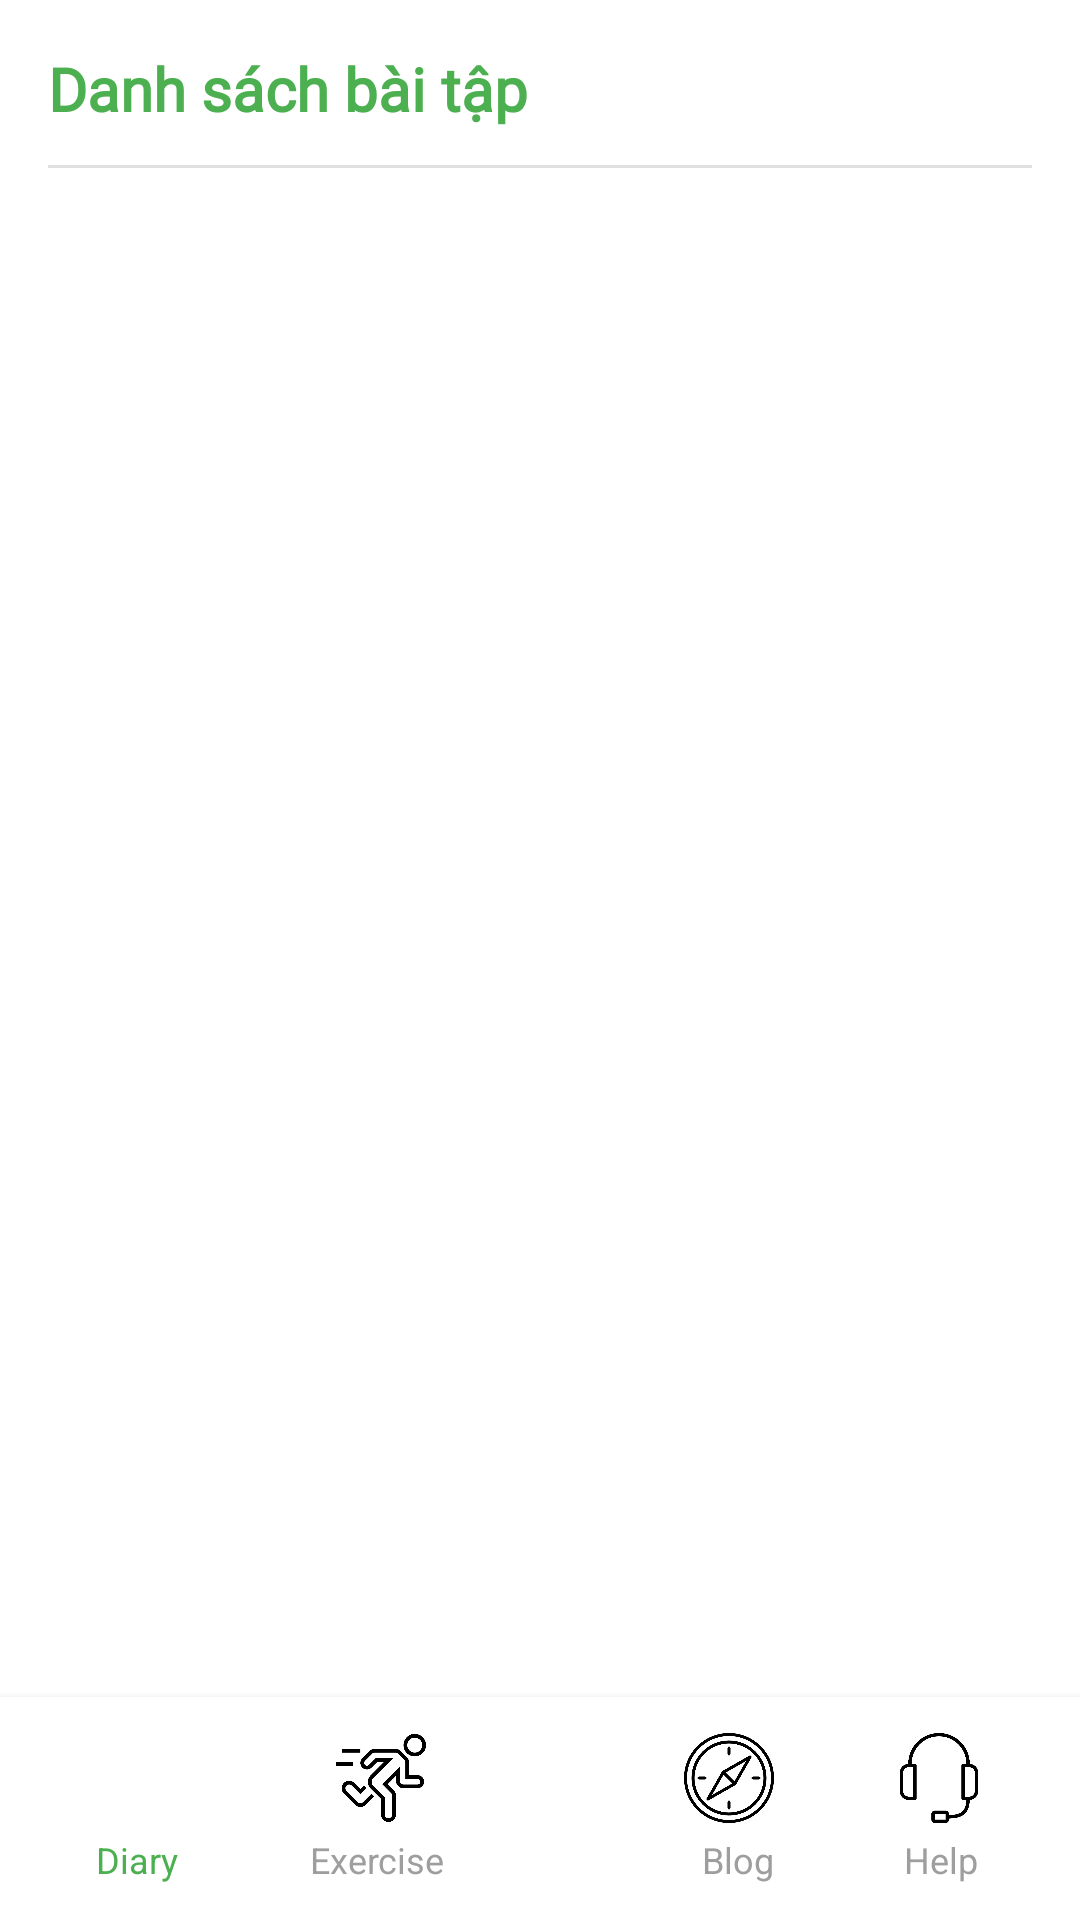

Produce the Android XML layout that renders to this screen, including the resource entries it uses.
<!-- AndroidManifest.xml: application theme Theme.CaloriesApp -->
<!-- res/layout/activity_workout_list.xml -->
<?xml version="1.0" encoding="utf-8"?>
<androidx.coordinatorlayout.widget.CoordinatorLayout xmlns:android="http://schemas.android.com/apk/res/android"
    xmlns:app="http://schemas.android.com/apk/res-auto"
    android:layout_width="match_parent"
    android:layout_height="match_parent"
    android:background="#FFFFFF">

    
    <com.google.android.material.appbar.AppBarLayout
        android:id="@+id/appBarLayout"
        android:layout_width="match_parent"
        android:layout_height="wrap_content"
        android:background="#FFFFFF"
        android:elevation="4dp">

        <androidx.constraintlayout.widget.ConstraintLayout
            android:layout_width="match_parent"
            android:layout_height="wrap_content"
            android:padding="16dp">

            <TextView
                android:id="@+id/tv_title"
                android:layout_width="wrap_content"
                android:layout_height="wrap_content"
                android:text="Danh sách bài tập"
                android:textSize="20sp"
                android:textStyle="bold"
                android:textColor="#4CAF50"
                android:fontFamily="@font/poppins_bold"
                app:layout_constraintStart_toStartOf="parent"
                app:layout_constraintTop_toTopOf="parent" />

            <View
                android:layout_width="match_parent"
                android:layout_height="1dp"
                android:layout_marginTop="12dp"
                android:background="#E0E0E0"
                app:layout_constraintTop_toBottomOf="@id/tv_title" />

        </androidx.constraintlayout.widget.ConstraintLayout>

    </com.google.android.material.appbar.AppBarLayout>

    
    <androidx.recyclerview.widget.RecyclerView
        android:id="@+id/recycler_view_workouts"
        android:layout_width="match_parent"
        android:layout_height="match_parent"
        android:padding="16dp"
        android:paddingBottom="80dp"
        android:clipToPadding="false"
        app:layout_behavior="@string/appbar_scrolling_view_behavior" />

    
    <ProgressBar
        android:id="@+id/progress_bar"
        android:layout_width="wrap_content"
        android:layout_height="wrap_content"
        android:layout_gravity="center"
        android:visibility="gone" />

    
    <TextView
        android:id="@+id/tv_empty"
        android:layout_width="wrap_content"
        android:layout_height="wrap_content"
        android:layout_gravity="center"
        android:text="Không có bài tập nào"
        android:textSize="16sp"
        android:textColor="#9E9E9E"
        android:visibility="gone" />

    
    <include
        android:id="@+id/bottomBar"
        layout="@layout/bottom_navigation"
        android:layout_width="match_parent"
        android:layout_height="wrap_content"
        android:layout_gravity="bottom" />

</androidx.coordinatorlayout.widget.CoordinatorLayout>
<!-- res/layout/bottom_navigation.xml (included above) -->
<?xml version="1.0" encoding="utf-8"?>
<LinearLayout xmlns:android="http://schemas.android.com/apk/res/android"
    xmlns:app="http://schemas.android.com/apk/res-auto"
    android:id="@+id/bottomBar"
    android:layout_width="match_parent"
    android:layout_height="80dp"
    android:orientation="vertical"
    android:background="#FFFFFF"
    android:elevation="4dp">

    <androidx.constraintlayout.widget.ConstraintLayout
        android:layout_width="match_parent"
        android:layout_height="wrap_content"
        android:padding="12dp">

        
        <ImageView
            android:id="@+id/bottom_left_icon"
            android:layout_width="30dp"
            android:layout_height="30dp"
            android:src="@drawable/ic_journal"
            app:tint="#4CAF50"
            app:layout_constraintStart_toStartOf="parent"
            app:layout_constraintTop_toTopOf="parent"
            android:layout_marginStart="20dp"/>

        
        <ImageView
            android:id="@+id/bottom_workout_icon"
            android:layout_width="30dp"
            android:layout_height="30dp"
            android:src="@drawable/ic_running"
            app:layout_constraintStart_toEndOf="@id/bottom_left_icon"
            app:layout_constraintTop_toTopOf="parent"
            android:layout_marginStart="50dp" />

        <ImageView
            android:id="@+id/scanner_icon"
            android:layout_width="50dp"
            android:layout_height="50dp"
            android:src="@drawable/scanner"
            app:tint="#4CAF50"
            app:layout_constraintStart_toStartOf="parent"
            app:layout_constraintEnd_toEndOf="parent"
            app:layout_constraintTop_toTopOf="parent"
            app:layout_constraintBottom_toBottomOf="parent"/>

        <ImageView
            android:id="@+id/bottom_explore_icon"
            android:layout_width="30dp"
            android:layout_height="30dp"
            android:src="@drawable/ic_compass"
            app:layout_constraintEnd_toStartOf="@id/bottom_right_icon"
            app:layout_constraintTop_toTopOf="parent"
            android:layout_marginEnd="40dp" />

        
        <ImageView
            android:id="@+id/bottom_right_icon"
            android:layout_width="30dp"
            android:layout_height="30dp"
            android:src="@drawable/ic_headphones"
            app:layout_constraintEnd_toEndOf="parent"
            app:layout_constraintTop_toTopOf="parent"
            android:layout_marginEnd="20dp"/>

        
        <TextView
            android:id="@+id/bottom_journal_label"
            android:layout_width="wrap_content"
            android:layout_height="wrap_content"
            android:text="Diary"
            android:textSize="12sp"
            android:textColor="#4CAF50"
            app:layout_constraintStart_toStartOf="@id/bottom_left_icon"
            app:layout_constraintTop_toBottomOf="@id/bottom_left_icon"
            android:layout_marginTop="4dp"
            android:layout_marginStart="0dp"/>

        <TextView
            android:id="@+id/bottom_workout_label"
            android:layout_width="wrap_content"
            android:layout_height="wrap_content"
            android:text="Exercise"
            android:textSize="12sp"
            android:textColor="#9E9E9E"
            app:layout_constraintStart_toStartOf="@id/bottom_workout_icon"
            app:layout_constraintTop_toBottomOf="@id/bottom_workout_icon"
            android:layout_marginTop="4dp"
            android:layout_marginStart="-9dp"/>

        <TextView
            android:id="@+id/bottom_explore_label"
            android:layout_width="wrap_content"
            android:layout_height="wrap_content"
            android:text="Blog"
            android:textSize="12sp"
            android:textColor="#9E9E9E"
            app:layout_constraintEnd_toEndOf="@id/bottom_explore_icon"
            app:layout_constraintTop_toBottomOf="@id/bottom_explore_icon"
            android:layout_marginTop="4dp"
            android:layout_marginEnd="0dp"/>

        <TextView
            android:id="@+id/bottom_help_label"
            android:layout_width="wrap_content"
            android:layout_height="wrap_content"
            android:text="Help"
            android:textSize="12sp"
            android:textColor="#9E9E9E"
            app:layout_constraintEnd_toEndOf="@id/bottom_right_icon"
            app:layout_constraintTop_toBottomOf="@id/bottom_right_icon"
            android:layout_marginTop="4dp"
            android:layout_marginEnd="2dp"/>

    </androidx.constraintlayout.widget.ConstraintLayout>

</LinearLayout>
<!-- resources referenced by this layout -->
<resources>
  <!-- drawable ic_compass: png bitmap (drawable, 28551 bytes) -->
  <!-- drawable ic_headphones: png bitmap (drawable, 12026 bytes) -->
  <!-- drawable ic_running: png bitmap (drawable, 13601 bytes) -->
  <style name="Theme.CaloriesApp" parent="Base.Theme.CaloriesApp" />
  <style name="Base.Theme.CaloriesApp" parent="Theme.Material3.DayNight.NoActionBar">
          
          
      </style>
</resources>
